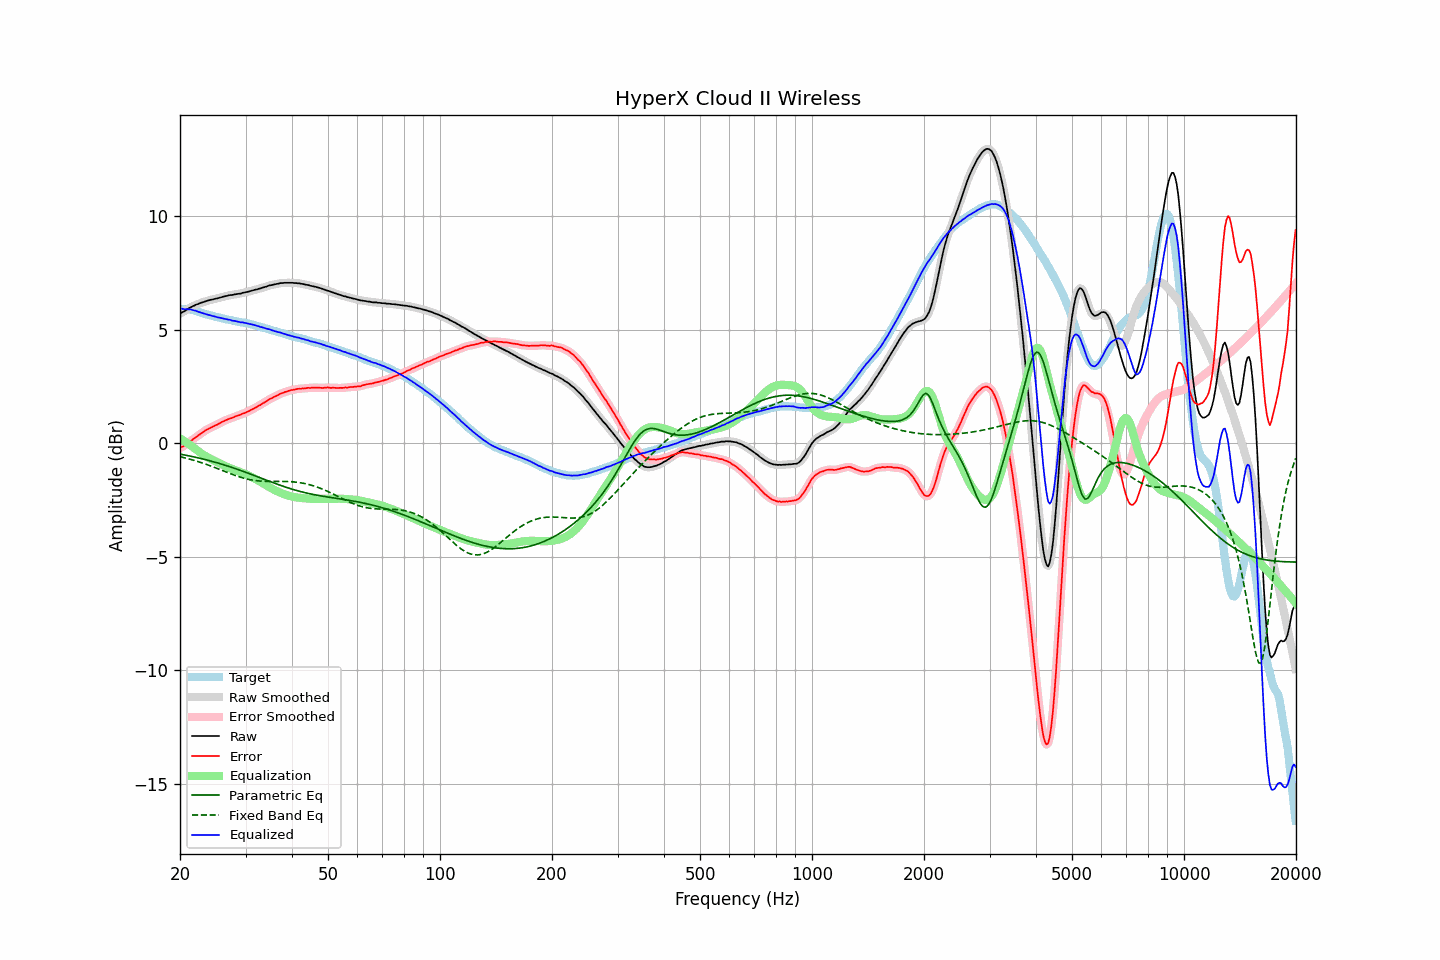

The file beside this chart, header and first rows:
frequency, raw, error, smoothed, error_smoothed, equalization, parametric_eq, fixed_band_eq, equalized_raw, equalized_smoothed, target
20.00, 5.71, -0.21, 5.71, -0.20, 0.22, -0.47, -0.59, 5.92, 5.93, 5.92
20.20, 5.76, -0.16, 5.75, -0.17, 0.17, -0.49, -0.61, 5.93, 5.92, 5.92
20.40, 5.79, -0.13, 5.79, -0.13, 0.13, -0.50, -0.62, 5.91, 5.91, 5.92
20.61, 5.83, -0.09, 5.83, -0.09, 0.08, -0.52, -0.64, 5.90, 5.91, 5.92
20.81, 5.88, -0.04, 5.87, -0.04, 0.03, -0.53, -0.66, 5.91, 5.91, 5.91
21.02, 5.92, 0.00, 5.92, 0.01, -0.02, -0.54, -0.68, 5.90, 5.90, 5.91
21.23, 5.97, 0.07, 5.96, 0.06, -0.07, -0.56, -0.70, 5.90, 5.90, 5.89
21.44, 6.00, 0.11, 6.00, 0.12, -0.11, -0.57, -0.72, 5.88, 5.88, 5.88
21.66, 6.04, 0.17, 6.04, 0.17, -0.17, -0.59, -0.74, 5.87, 5.87, 5.86
21.87, 6.07, 0.22, 6.07, 0.22, -0.22, -0.60, -0.76, 5.85, 5.85, 5.84
22.09, 6.11, 0.27, 6.10, 0.28, -0.27, -0.62, -0.78, 5.83, 5.83, 5.83
22.31, 6.13, 0.33, 6.13, 0.33, -0.33, -0.64, -0.80, 5.80, 5.80, 5.80
22.54, 6.16, 0.37, 6.16, 0.38, -0.38, -0.65, -0.82, 5.78, 5.78, 5.78
22.76, 6.19, 0.43, 6.18, 0.43, -0.43, -0.67, -0.85, 5.76, 5.75, 5.76
22.99, 6.21, 0.48, 6.21, 0.48, -0.48, -0.69, -0.87, 5.73, 5.73, 5.73
23.22, 6.23, 0.53, 6.23, 0.53, -0.52, -0.70, -0.89, 5.70, 5.71, 5.70
23.45, 6.26, 0.58, 6.25, 0.57, -0.57, -0.72, -0.92, 5.69, 5.69, 5.68
23.69, 6.28, 0.61, 6.28, 0.61, -0.61, -0.74, -0.94, 5.67, 5.67, 5.67
23.92, 6.30, 0.65, 6.30, 0.65, -0.65, -0.76, -0.97, 5.65, 5.65, 5.65
24.16, 6.32, 0.68, 6.31, 0.68, -0.68, -0.78, -1.00, 5.63, 5.63, 5.63
24.40, 6.33, 0.71, 6.33, 0.72, -0.72, -0.80, -1.02, 5.61, 5.61, 5.61
24.65, 6.35, 0.75, 6.35, 0.75, -0.75, -0.82, -1.05, 5.59, 5.59, 5.59
24.89, 6.37, 0.79, 6.36, 0.79, -0.79, -0.84, -1.08, 5.58, 5.57, 5.57
25.14, 6.38, 0.82, 6.38, 0.82, -0.82, -0.86, -1.10, 5.55, 5.56, 5.56
25.39, 6.40, 0.86, 6.40, 0.85, -0.86, -0.88, -1.13, 5.54, 5.54, 5.54
25.65, 6.42, 0.89, 6.42, 0.89, -0.90, -0.90, -1.16, 5.52, 5.52, 5.53
25.91, 6.44, 0.94, 6.44, 0.93, -0.93, -0.92, -1.19, 5.51, 5.51, 5.50
26.16, 6.46, 0.97, 6.46, 0.97, -0.96, -0.94, -1.22, 5.49, 5.49, 5.49
26.43, 6.48, 1.00, 6.47, 1.00, -1.00, -0.96, -1.24, 5.48, 5.48, 5.48
26.69, 6.49, 1.03, 6.49, 1.03, -1.03, -0.99, -1.27, 5.46, 5.46, 5.45
26.96, 6.51, 1.06, 6.51, 1.06, -1.06, -1.01, -1.30, 5.45, 5.45, 5.44
27.23, 6.53, 1.09, 6.52, 1.09, -1.09, -1.03, -1.33, 5.44, 5.43, 5.43
27.50, 6.53, 1.10, 6.53, 1.11, -1.12, -1.06, -1.35, 5.41, 5.42, 5.42
27.77, 6.54, 1.14, 6.54, 1.14, -1.14, -1.08, -1.38, 5.40, 5.40, 5.40
28.05, 6.56, 1.17, 6.55, 1.17, -1.17, -1.10, -1.41, 5.39, 5.38, 5.39
28.33, 6.57, 1.20, 6.57, 1.20, -1.19, -1.13, -1.43, 5.37, 5.37, 5.37
28.62, 6.58, 1.22, 6.58, 1.22, -1.22, -1.15, -1.46, 5.36, 5.36, 5.36
28.90, 6.59, 1.24, 6.59, 1.25, -1.25, -1.18, -1.48, 5.34, 5.34, 5.34
29.19, 6.60, 1.27, 6.60, 1.27, -1.27, -1.20, -1.50, 5.32, 5.33, 5.32
29.48, 6.63, 1.31, 6.62, 1.30, -1.30, -1.23, -1.52, 5.32, 5.32, 5.32
29.78, 6.64, 1.33, 6.64, 1.33, -1.33, -1.25, -1.54, 5.30, 5.31, 5.31
30.08, 6.66, 1.36, 6.65, 1.36, -1.36, -1.28, -1.56, 5.29, 5.29, 5.30
30.38, 6.67, 1.39, 6.67, 1.39, -1.39, -1.31, -1.58, 5.27, 5.28, 5.27
30.68, 6.69, 1.42, 6.69, 1.43, -1.43, -1.33, -1.59, 5.26, 5.26, 5.26
30.99, 6.71, 1.47, 6.70, 1.46, -1.46, -1.36, -1.61, 5.25, 5.24, 5.24
31.30, 6.73, 1.50, 6.73, 1.50, -1.50, -1.39, -1.62, 5.23, 5.23, 5.23
31.61, 6.75, 1.53, 6.74, 1.53, -1.53, -1.41, -1.63, 5.21, 5.21, 5.22
31.93, 6.77, 1.57, 6.76, 1.57, -1.57, -1.44, -1.64, 5.19, 5.19, 5.19
32.24, 6.78, 1.62, 6.78, 1.61, -1.61, -1.47, -1.65, 5.16, 5.17, 5.16
32.57, 6.81, 1.66, 6.80, 1.65, -1.65, -1.49, -1.66, 5.15, 5.15, 5.15
32.89, 6.82, 1.68, 6.82, 1.69, -1.69, -1.52, -1.66, 5.12, 5.13, 5.14
33.22, 6.85, 1.74, 6.84, 1.73, -1.74, -1.55, -1.67, 5.11, 5.11, 5.10
33.55, 6.87, 1.78, 6.86, 1.78, -1.78, -1.58, -1.67, 5.09, 5.08, 5.09
33.89, 6.89, 1.82, 6.89, 1.82, -1.82, -1.60, -1.67, 5.06, 5.07, 5.07
34.23, 6.91, 1.86, 6.91, 1.87, -1.86, -1.63, -1.68, 5.04, 5.05, 5.04
34.57, 6.94, 1.91, 6.93, 1.91, -1.91, -1.66, -1.68, 5.03, 5.03, 5.02
34.92, 6.96, 1.96, 6.95, 1.95, -1.95, -1.68, -1.68, 5.01, 5.01, 5.00
35.27, 6.97, 1.98, 6.97, 1.99, -1.99, -1.71, -1.68, 4.98, 4.98, 4.99
35.62, 6.99, 2.02, 6.98, 2.02, -2.02, -1.74, -1.68, 4.96, 4.96, 4.96
35.97, 7.00, 2.06, 7.00, 2.06, -2.06, -1.76, -1.68, 4.93, 4.94, 4.94
... 635 more rows
